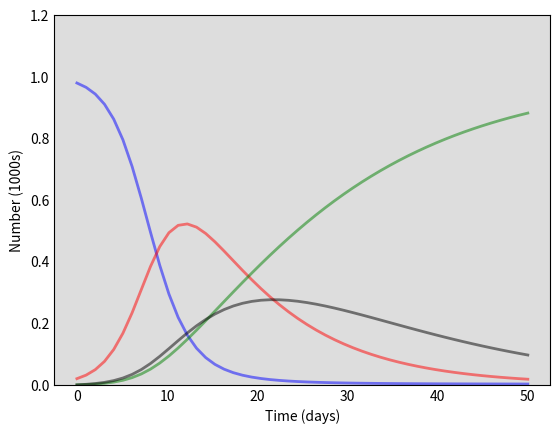

Source code (Python): (Note: this script raises an exception after producing the figure.)
import numpy as np
from scipy.integrate import odeint
import matplotlib.pyplot as plt

###############################
# SIRC differential equations #
###############################
def sirc(y, timepoints, N, beta, gamma, epsilon, tau, rho):

    """
    Function to compute derivatives of the SIRC differential equations
    """
    S, I, R, C = y

    dSdt = (-beta * S * I) - (epsilon * beta * S * C)
    dIdt = (beta * S * I) + (epsilon * beta * S * C) - (gamma * I)
    dRdt = (1 - rho) * (gamma * I) + (tau * C)
    dCdt = (rho * gamma * I) - (tau * C)

    return dSdt, dIdt, dRdt, dCdt

##############
# Parameters #
##############
contact_rate = 7 #number of contacts per day
transmission_probability = 0.08 #transmission probability
infectious_period = 10 #infectious period
reduced_transmission_rate = 0.09 #chronic carriers compared to acute infections
acute_infections_proportion = 0.67 #acute infections that become carriers
length_of_time_in_carrier_state = 15 #length of time in carrier state

#######################
# Dynamics parameters #
#######################
beta = contact_rate * transmission_probability #transmission rate
gamma = 1 / infectious_period #recovery rate
epsilon = reduced_transmission_rate #reduced transmission rate
tau = 1 / length_of_time_in_carrier_state #carrier state
rho = acute_infections_proportion #acute infections

#####################################
# Initial values of sub-populations #
#####################################
X = 980 #susceptible hosts
Y = 20 #infectious hosts
Z = 0 #recovered hosts
V = 0 #carrier hosts

N = X + Y + Z + V #Total population

#######################################################
# Initial state values for the differential equations #
#######################################################
S0 = X/N
I0 = Y/N
R0 = Z/N
C0 = V/N

y = S0, I0, R0, C0 #initial conditions vector

#################################################
# Integrate the SIRC equations over a time grid #
#################################################
timepoints = np.linspace(0, 50, 50)

##############################
# Simulate the SIRC epidemic #
##############################
output = odeint(sirc, y, timepoints, args=(N, beta, gamma, epsilon, tau, rho))
S0, I0, R0, C0 = output.T

#######################################################
# Plot dynamics of susceptibles, infectious, carriers #
# and recovered sub-populations in the same plot      #
#######################################################
fig = plt.figure(facecolor='w')
ax = fig.add_subplot(111, facecolor='#dddddd', axisbelow=True)

ax.plot(timepoints, S0, 'b', alpha=0.5, lw=2, label='Susceptible')
ax.plot(timepoints, I0, 'r', alpha=0.5, lw=2, label='Infected')
ax.plot(timepoints, R0, 'g', alpha=0.5, lw=2, label='Recovered')
ax.plot(timepoints, C0, 'k', alpha=0.5, lw=2, label='Carrier')

ax.set_xlabel('Time (days)')
ax.set_ylabel('Number (1000s)')
ax.set_ylim(0, 1.2)
ax.yaxis.set_tick_params(length=0)
ax.xaxis.set_tick_params(length=0)
ax.grid(b=True, which='major', c='w', lw=2, ls='-')

legend = ax.legend()
legend.get_frame().set_alpha(0.5)

for spine in ('top', 'right', 'bottom', 'left'):
    ax.spines[spine].set_visible(False)

plt.show()
